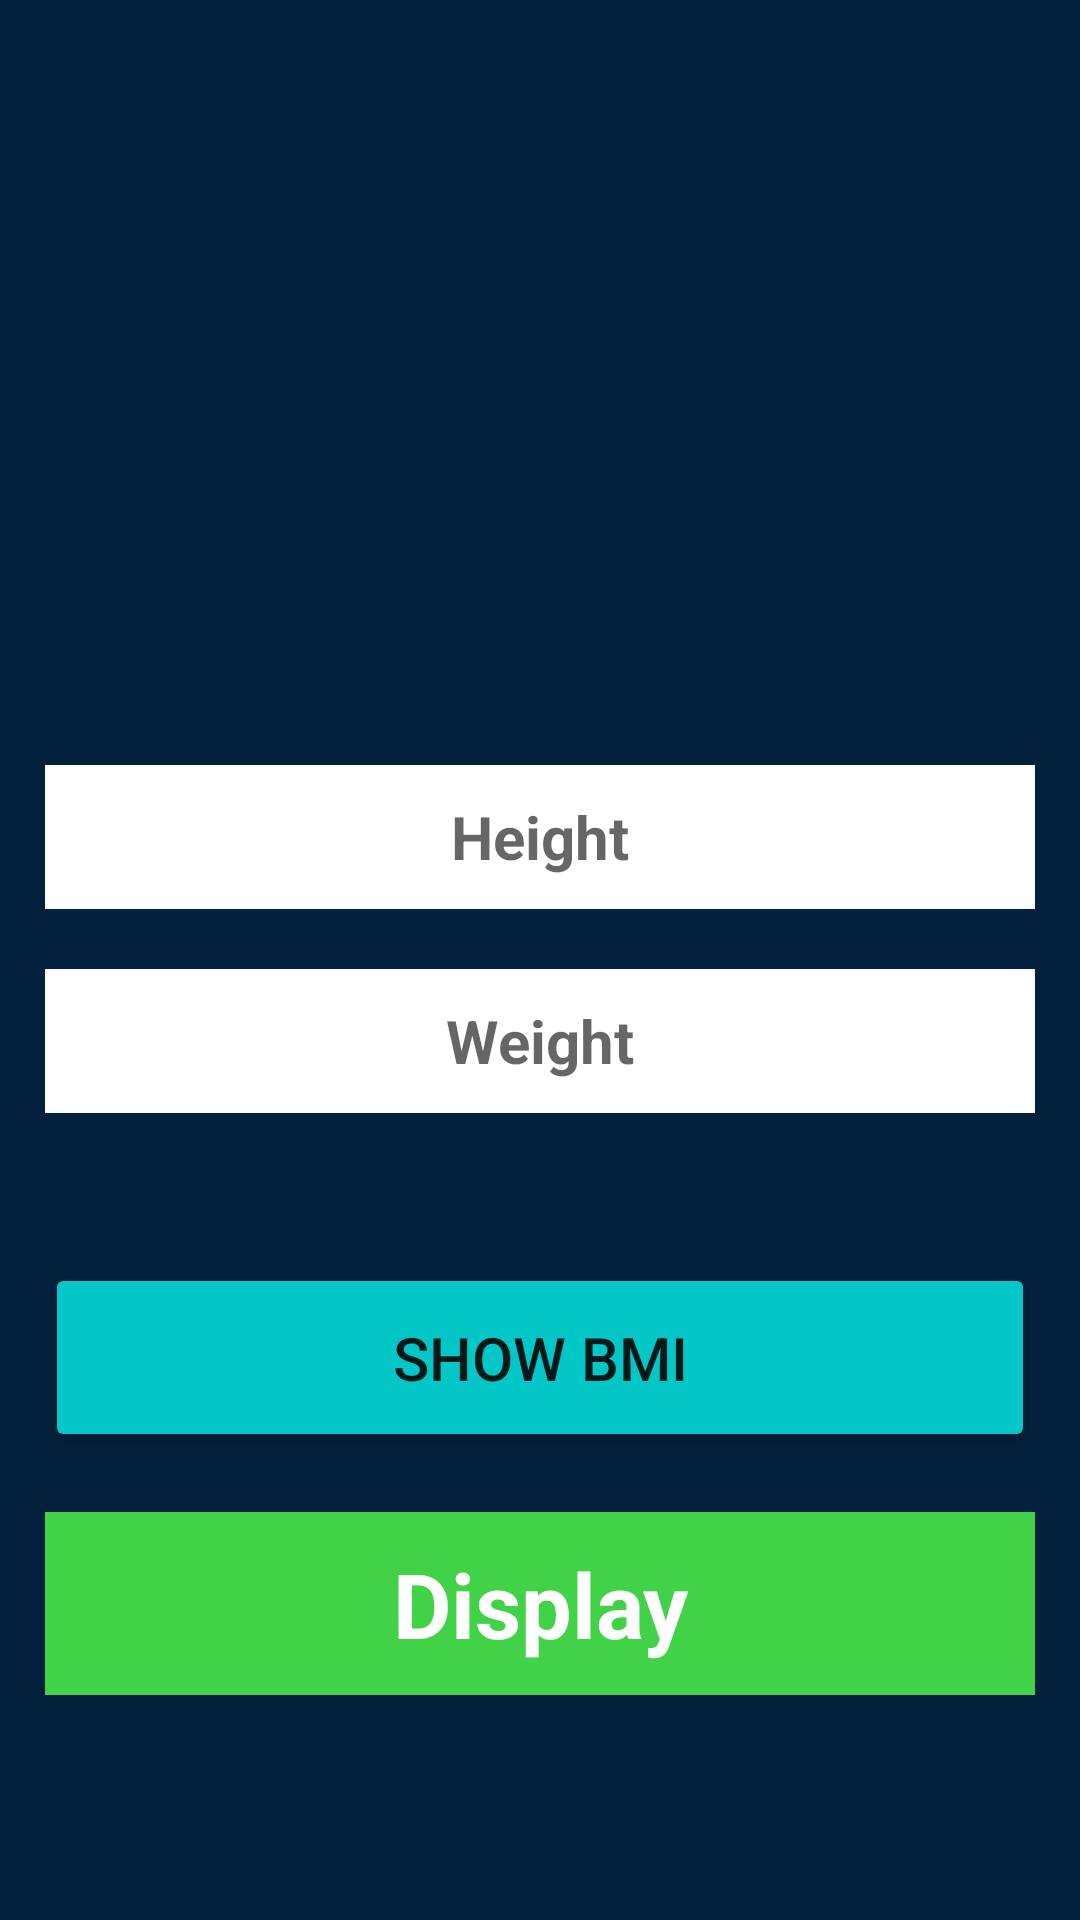

The Android layout XML behind this screen, and the referenced resources:
<!-- AndroidManifest.xml: application theme Theme.BDResult -->
<!-- res/layout/fragment_bmi.xml -->
<?xml version="1.0" encoding="utf-8"?>
<FrameLayout xmlns:android="http://schemas.android.com/apk/res/android"
    xmlns:tools="http://schemas.android.com/tools"
    android:layout_width="match_parent"
    android:background="#03203C"
    android:layout_height="match_parent"
    tools:context=".fragment_bmi">

    

    <LinearLayout
        android:layout_margin="15dp"
        android:layout_width="match_parent"
        android:layout_height="match_parent"
        android:gravity="center"
        android:orientation="vertical">

        <ImageView
            android:layout_width="100dp"
            android:layout_height="100dp"
            android:src="@drawable/bmi"
            android:layout_marginBottom="30dp"/>

        <EditText
            android:inputType="number"
            android:id="@+id/heightET"
            android:layout_width="match_parent"
            android:layout_height="48dp"
            android:layout_marginTop="50dp"
            android:background="@color/white"
            android:hint="Height"
            android:textAlignment="center"
            android:textSize="20sp"
            android:textStyle="bold" />
        <EditText
            android:layout_marginTop="20dp"
            android:id="@+id/weightET"
            android:layout_width="match_parent"
            android:layout_height="48dp"
            android:background="@color/white"
            android:hint="Weight"
            android:inputType="number"
            android:textStyle="bold"
            android:textSize="20sp"
            android:textAlignment="center"/>

        <Button
            android:id="@+id/bmiButtton"
            android:layout_width="match_parent"
            android:layout_height="63dp"
            android:layout_marginTop="50dp"
            android:backgroundTint="#03C6C7"
            android:text="Show BMI"
            android:textSize="20sp" />

        <TextView
            android:id="@+id/displayTV"
            android:layout_width="match_parent"
            android:layout_height="61dp"
            android:layout_marginTop="20dp"
            android:background="#42D248"
            android:text="Display"
            android:gravity="center"
            android:textColor="@color/white"
            android:textAlignment="center"
            android:textSize="30sp"
            android:textStyle="bold" />


    </LinearLayout>
</FrameLayout>
<!-- resources referenced by this layout -->
<resources>
  <color name="white">#FFFFFFFF</color>
  <style name="Theme.BDResult" parent="Theme.MaterialComponents.DayNight.NoActionBar">
          
          <item name="colorPrimary">@color/purple_500</item>
          <item name="colorPrimaryVariant">@color/purple_700</item>
          <item name="colorOnPrimary">@color/white</item>
          
          <item name="colorSecondary">#0D24A3</item>
          <item name="colorSecondaryVariant">@color/teal_700</item>
          <item name="colorOnSecondary">@color/black</item>
          
          <item name="android:statusBarColor" tools:targetApi="l">?attr/colorPrimaryVariant</item>
          
      </style>
  <color name="purple_500">#03203C</color>
  <color name="purple_700">#50DBB4</color>
  <color name="teal_700">#FF018786</color>
  <color name="black">#FF000000</color>
</resources>
